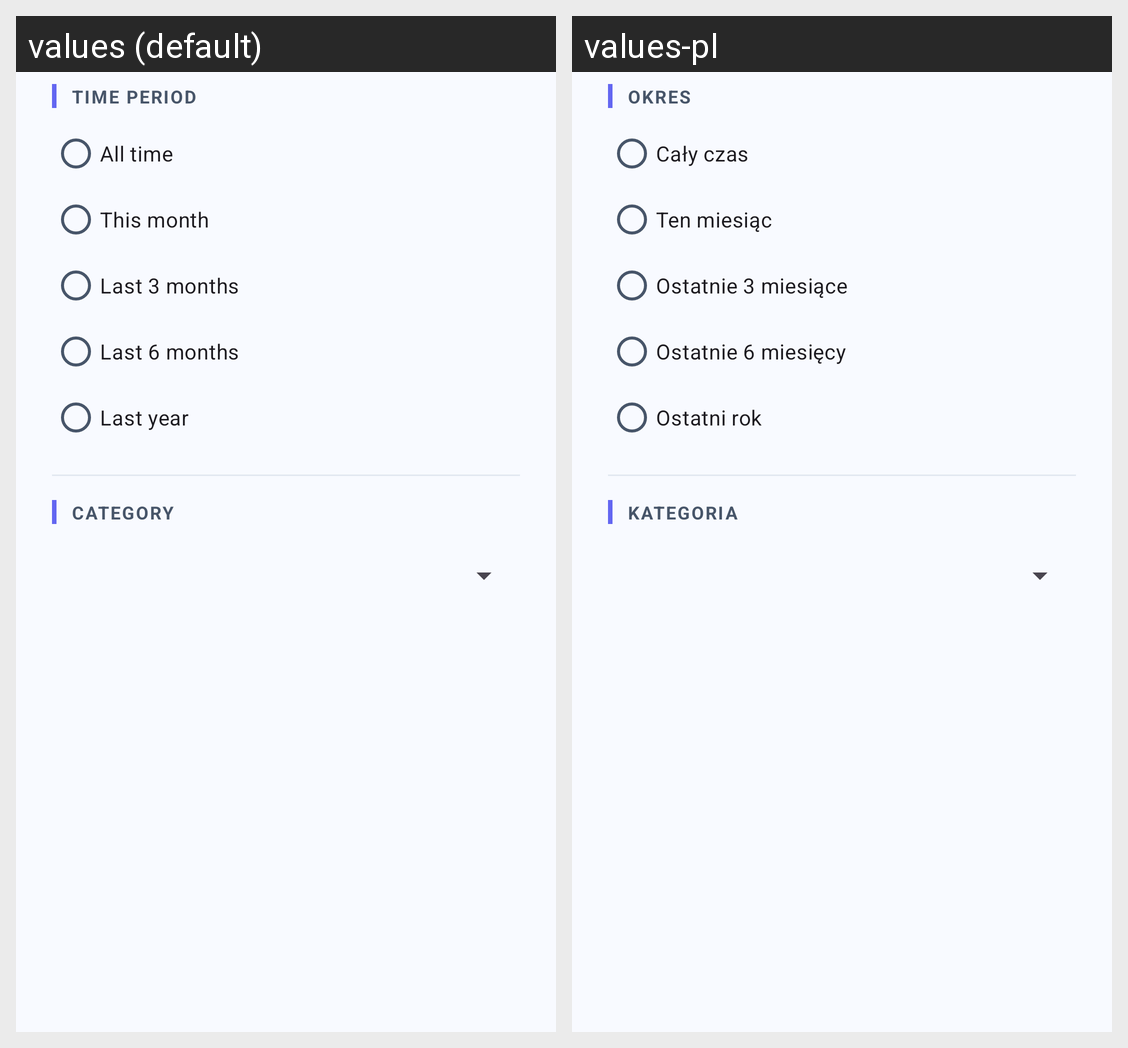

The same Android screen rendered under two of its app's locales, left to right. List the strings drawn on it with the default value and each locale's translation.
Android screen res/layout/dialog_filter.xml rendered under 2 locales, left to right: values (default), values-pl. Device: Nexus 5 (rendered at 1080×1920; each locale shown at half size, 540×960, under a caption strip naming it); theme Theme.BudgetOCR.
Strings drawn on this screen, with the default value and each locale's value (text and hints the layout hard-codes, and strings that could not be matched under every locale, appear in the picture but are not listed):

period_label
  values: Time period
  values-pl: Okres

period_all
  values: All time
  values-pl: Cały czas

period_this_month
  values: This month
  values-pl: Ten miesiąc

period_last_3_months
  values: Last 3 months
  values-pl: Ostatnie 3 miesiące

period_last_6_months
  values: Last 6 months
  values-pl: Ostatnie 6 miesięcy

period_last_year
  values: Last year
  values-pl: Ostatni rok

category_label
  values: Category
  values-pl: Kategoria
